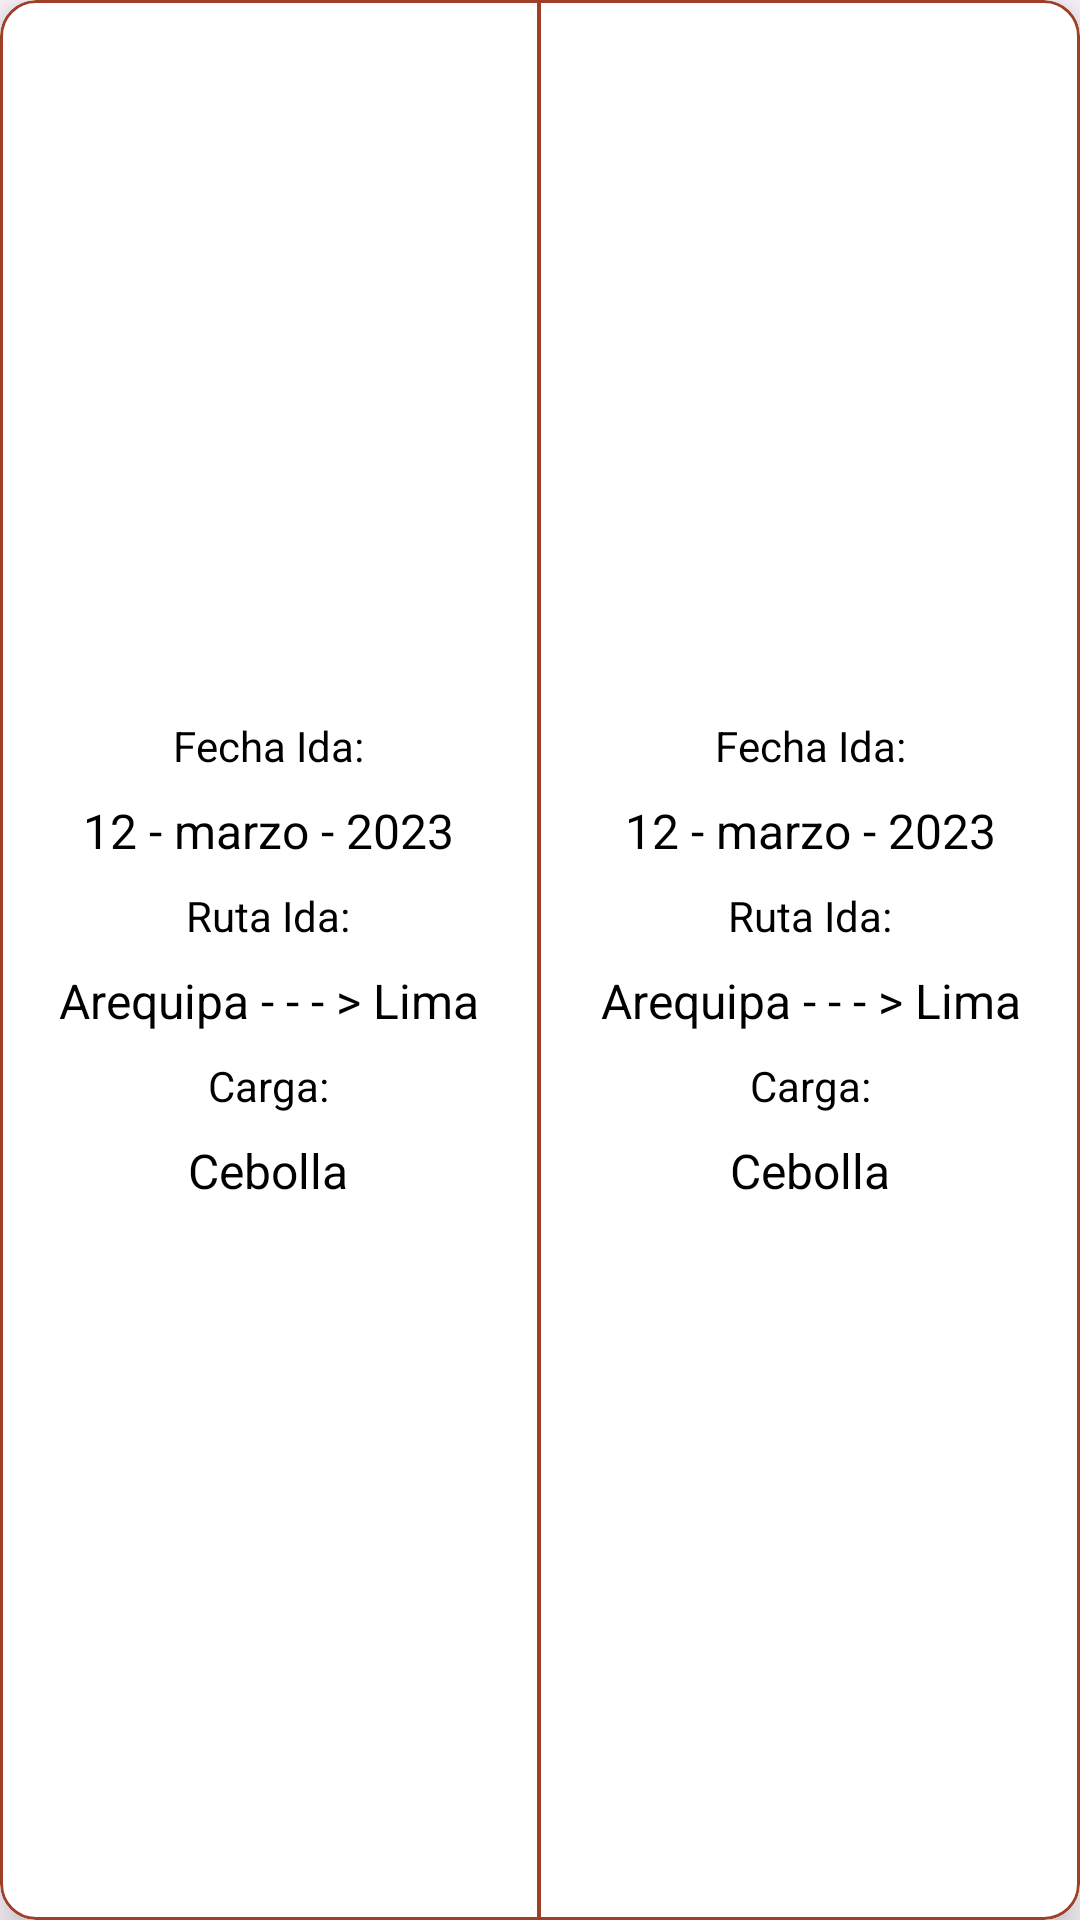

This screen was rendered from an Android layout file. Write that file and the resources it references.
<!-- AndroidManifest.xml: application theme Base.Theme.BitacoraViajes -->
<!-- res/layout/work_item.xml -->
<?xml version="1.0" encoding="utf-8"?>
<com.google.android.material.card.MaterialCardView xmlns:android="http://schemas.android.com/apk/res/android"
    xmlns:app="http://schemas.android.com/apk/res-auto"
    app:cardElevation="8dp"
    app:strokeColor="@color/clickablesColor"
    android:layout_width="match_parent"
    android:layout_height="200dp"
    android:layout_margin="8dp"
    android:background="@color/white">

    <LinearLayout
        android:layout_width="match_parent"
        android:layout_height="match_parent"
        android:background="@color/white"
        android:orientation="horizontal">

        <LinearLayout
            android:layout_width="0dp"
            android:layout_height="match_parent"
            android:layout_weight="0.49"
            android:gravity="center_vertical"
            android:orientation="vertical">

            <TextView
                android:layout_width="match_parent"
                android:layout_height="wrap_content"
                android:gravity="center"
                android:padding="4dp"
                android:text="Fecha Ida:"
                android:textColor="@color/black" />

            <TextView
                android:id="@+id/tv_date_start"
                android:layout_width="match_parent"
                android:layout_height="wrap_content"
                android:gravity="center"
                android:padding="4dp"
                android:text="12 - marzo - 2023"
                android:textColor="@color/black"
                android:textSize="16sp" />

            <TextView
                android:layout_width="match_parent"
                android:layout_height="wrap_content"
                android:gravity="center"
                android:padding="4dp"
                android:text="Ruta Ida:"
                android:textColor="@color/black" />

            <TextView
                android:id="@+id/tv_location_start"
                android:layout_width="match_parent"
                android:layout_height="wrap_content"
                android:gravity="center"
                android:padding="4dp"
                android:text="Arequipa - - - > Lima"
                android:textColor="@color/black"
                android:textSize="16sp" />

            <TextView
                android:layout_width="match_parent"
                android:layout_height="wrap_content"
                android:gravity="center"
                android:padding="4dp"
                android:text="Carga:"
                android:textColor="@color/black" />

            <TextView
                android:id="@+id/product_start"
                android:layout_width="match_parent"
                android:layout_height="wrap_content"
                android:gravity="center"
                android:padding="4dp"
                android:text="Cebolla"
                android:textColor="@color/black"
                android:textSize="16sp" />
        </LinearLayout>

        <View
            android:layout_width="0dp"
            android:layout_height="match_parent"
            android:layout_weight="0.004"
            android:background="@color/clickablesColor" />

        <LinearLayout
            android:layout_width="0dp"
            android:layout_height="match_parent"
            android:layout_weight="0.49"
            android:gravity="center_vertical"
            android:orientation="vertical">

            <TextView
                android:layout_width="match_parent"
                android:layout_height="wrap_content"
                android:gravity="center"
                android:padding="4dp"
                android:text="Fecha Ida:"
                android:textColor="@color/black" />

            <TextView
                android:id="@+id/tv_date_finish"
                android:layout_width="match_parent"
                android:layout_height="wrap_content"
                android:gravity="center"
                android:padding="4dp"
                android:text="12 - marzo - 2023"
                android:textColor="@color/black"
                android:textSize="16sp" />

            <TextView
                android:layout_width="match_parent"
                android:layout_height="wrap_content"
                android:gravity="center"
                android:padding="4dp"
                android:text="Ruta Ida:"
                android:textColor="@color/black" />

            <TextView
                android:id="@+id/tv_location_finish"
                android:layout_width="match_parent"
                android:layout_height="wrap_content"
                android:gravity="center"
                android:padding="4dp"
                android:text="Arequipa - - - > Lima"
                android:textColor="@color/black"
                android:textSize="16sp" />

            <TextView
                android:layout_width="match_parent"
                android:layout_height="wrap_content"
                android:gravity="center"
                android:padding="4dp"
                android:text="Carga:"
                android:textColor="@color/black" />

            <TextView
                android:id="@+id/tv_product_finish"
                android:layout_width="match_parent"
                android:layout_height="wrap_content"
                android:gravity="center"
                android:padding="4dp"
                android:text="Cebolla"
                android:textColor="@color/black"
                android:textSize="16sp" />
        </LinearLayout>
    </LinearLayout>
</com.google.android.material.card.MaterialCardView>
<!-- resources referenced by this layout -->
<resources>
  <color name="black">#FF000000</color>
  <color name="clickablesColor">#A03F28</color>
  <color name="white">#FFFFFFFF</color>
  <style name="Base.Theme.BitacoraViajes" parent="Theme.Material3.Light.NoActionBar">
          
          
          <item name="android:statusBarColor">@color/clickablesColor</item>
      </style>
</resources>
